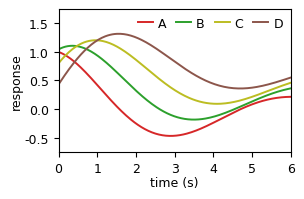
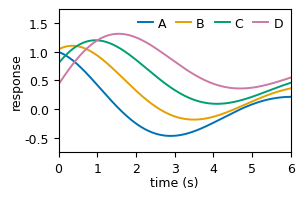
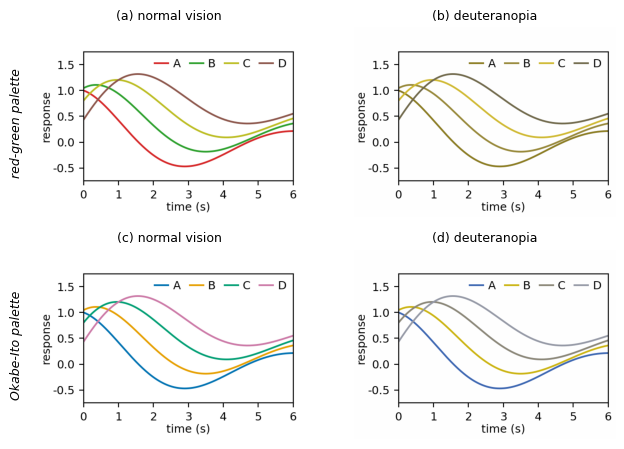

Recreate these plots in Python, in order.
# --- Match LaTeX document: Times New Roman, 10pt, textwidth=7in ---
# The same four-series chart drawn twice, once in a red-green palette and once in
# the Okabe-Ito palette, and each of the two run through simulated dichromatic
# vision. Only the palette differs between the rows; the data, the layout and the
# legend are identical, so whatever separates the rows is the palette alone.
#
# The chart is rendered offscreen and the simulation applied to its pixels, so
# the legend keys degrade exactly as the lines do - which is the failure being
# shown, since a legend keyed by color is unusable once the colors merge.
#
# Only deuteranopia is shown, the most frequent form; the full list of forms and
# what each does to the spectrum is plot_cvd_types.py.
#
# Simulation: Machado, Oliveira and Fernandes, "A Physiologically-based Model for
# Simulation of Color Vision Deficiency", IEEE Trans. Visualization and Computer
# Graphics 15(6), 2009, pp. 1291-1298, severity 1.0 matrices, applied in linear
# RGB. Palette: Okabe and Ito, "Color Universal Design" (2008). After the
# colorblindness slides of the DLI colors lecture (Lecture 7.5, Accelerated Data
# Science Teaching Kit).
import numpy as np
import matplotlib
matplotlib.use('Agg')
import matplotlib.pyplot as plt

plt.rcParams.update({
    'font.family': 'serif',
    'font.serif': ['Times New Roman'],
    'font.size': 10,
    'axes.titlesize': 9,
    'axes.labelsize': 9,
    'xtick.labelsize': 9,
    'ytick.labelsize': 9,
    'legend.fontsize': 9,
    'mathtext.fontset': 'cm',
})

# Machado et al. (2009), severity 1.0, for linear RGB.
CVD = {
    'deuteranopia': np.array([[0.367322, 0.860646, -0.227968],
                              [0.280085, 0.672501,  0.047413],
                              [-0.011820, 0.042940, 0.968881]]),
    'protanopia': np.array([[0.152286, 1.052583, -0.204868],
                            [0.114503, 0.786281,  0.099216],
                            [-0.003882, -0.048116, 1.051998]]),
}

RISKY = ['#D62728', '#2CA02C', '#BCBD22', '#8C564B']       # red, green, olive, brown
SAFE = ['#0072B2', '#E69F00', '#009E73', '#CC79A7']        # Okabe-Ito
LABELS = ['A', 'B', 'C', 'D']


def srgb_to_linear(c):
    return np.where(c <= 0.04045, c / 12.92, ((c + 0.055) / 1.055) ** 2.4)


def linear_to_srgb(c):
    c = np.clip(c, 0.0, 1.0)
    return np.where(c <= 0.0031308, 12.92 * c, 1.055 * c ** (1 / 2.4) - 0.055)


def simulate(rgb, kind):
    """Dichromatic appearance of an sRGB array, via linear RGB."""
    lin = srgb_to_linear(np.asarray(rgb, dtype=float))
    return linear_to_srgb(lin @ CVD[kind].T)


def render(colors):
    """Draw the chart offscreen and return it as an sRGB array in [0, 1]."""
    f = plt.figure(figsize=(2.9, 2.1), dpi=200)
    ax = f.add_axes([0.17, 0.19, 0.80, 0.68])
    x = np.linspace(0, 6, 200)
    for k, (c, lab) in enumerate(zip(colors, LABELS)):
        ax.plot(x, np.exp(-0.25 * x) * np.cos(x - 0.6 * k) + 0.22 * k,
                color=c, lw=1.4, label=lab)
    ax.set_xlabel('time (s)', labelpad=1)
    ax.set_ylabel('response', labelpad=1)
    ax.set_xlim(0, 6)
    ax.set_ylim(-0.75, 1.75)
    ax.legend(loc='upper right', ncol=4, frameon=False, handlelength=1.2,
              columnspacing=0.8, borderpad=0.1, handletextpad=0.4)
    f.canvas.draw()
    img = np.asarray(f.canvas.buffer_rgba())[..., :3] / 255.0
    plt.close(f)
    return img


views = [('normal vision', None), ('deuteranopia', 'deuteranopia')]
rows = [('red-green palette', RISKY), ('Okabe-Ito palette', SAFE)]

fig, axes = plt.subplots(2, 2, figsize=(6.8, 4.6))

for r, (row_label, colors) in enumerate(rows):
    base = render(colors)
    for c, (view_label, kind) in enumerate(views):
        ax = axes[r, c]
        ax.imshow(base if kind is None else simulate(base, kind),
                  interpolation='antialiased')
        ax.set_title(f'({"abcd"[2 * r + c]}) {view_label}')
        ax.set_xticks([])
        ax.set_yticks([])
        for sp in ax.spines.values():
            sp.set_visible(False)
    axes[r, 0].text(-0.06, 0.5, row_label, transform=axes[r, 0].transAxes,
                    ha='right', va='center', fontsize=9, fontstyle='italic',
                    rotation=90)

plt.tight_layout()

basename = 'plot_cvd'
plt.savefig(f'{basename}.pdf', bbox_inches='tight')
plt.savefig(f'{basename}.svg', bbox_inches='tight')
plt.savefig(f'{basename}.jpeg', dpi=300, bbox_inches='tight')
print(f'Saved {basename}.pdf, {basename}.svg, {basename}.jpeg')


def closest_pair(colors, kind=None):
    """Smallest sRGB distance between any two series colors, the pair that merges."""
    rgb = np.array([matplotlib.colors.to_rgb(c) for c in colors])
    if kind is not None:
        rgb = simulate(rgb, kind)
    d = np.linalg.norm(rgb[:, None, :] - rgb[None, :, :], axis=-1)
    iu = np.triu_indices(len(colors), 1)
    k = np.argmin(d[iu])
    return d[iu][k], LABELS[iu[0][k]] + LABELS[iu[1][k]]


# --- how far apart the four series stay, which is what the palette buys ---
print('\npalette            view           closest pair  distance  retained')
for row_label, colors in rows:
    ref, _ = closest_pair(colors)
    for view_label, kind in views:
        dist, pair = closest_pair(colors, kind)
        print(f'{row_label:18s} {view_label:14s} {pair:^12s}  {dist:8.3f}  '
              f'{dist / ref:7.0%}')
